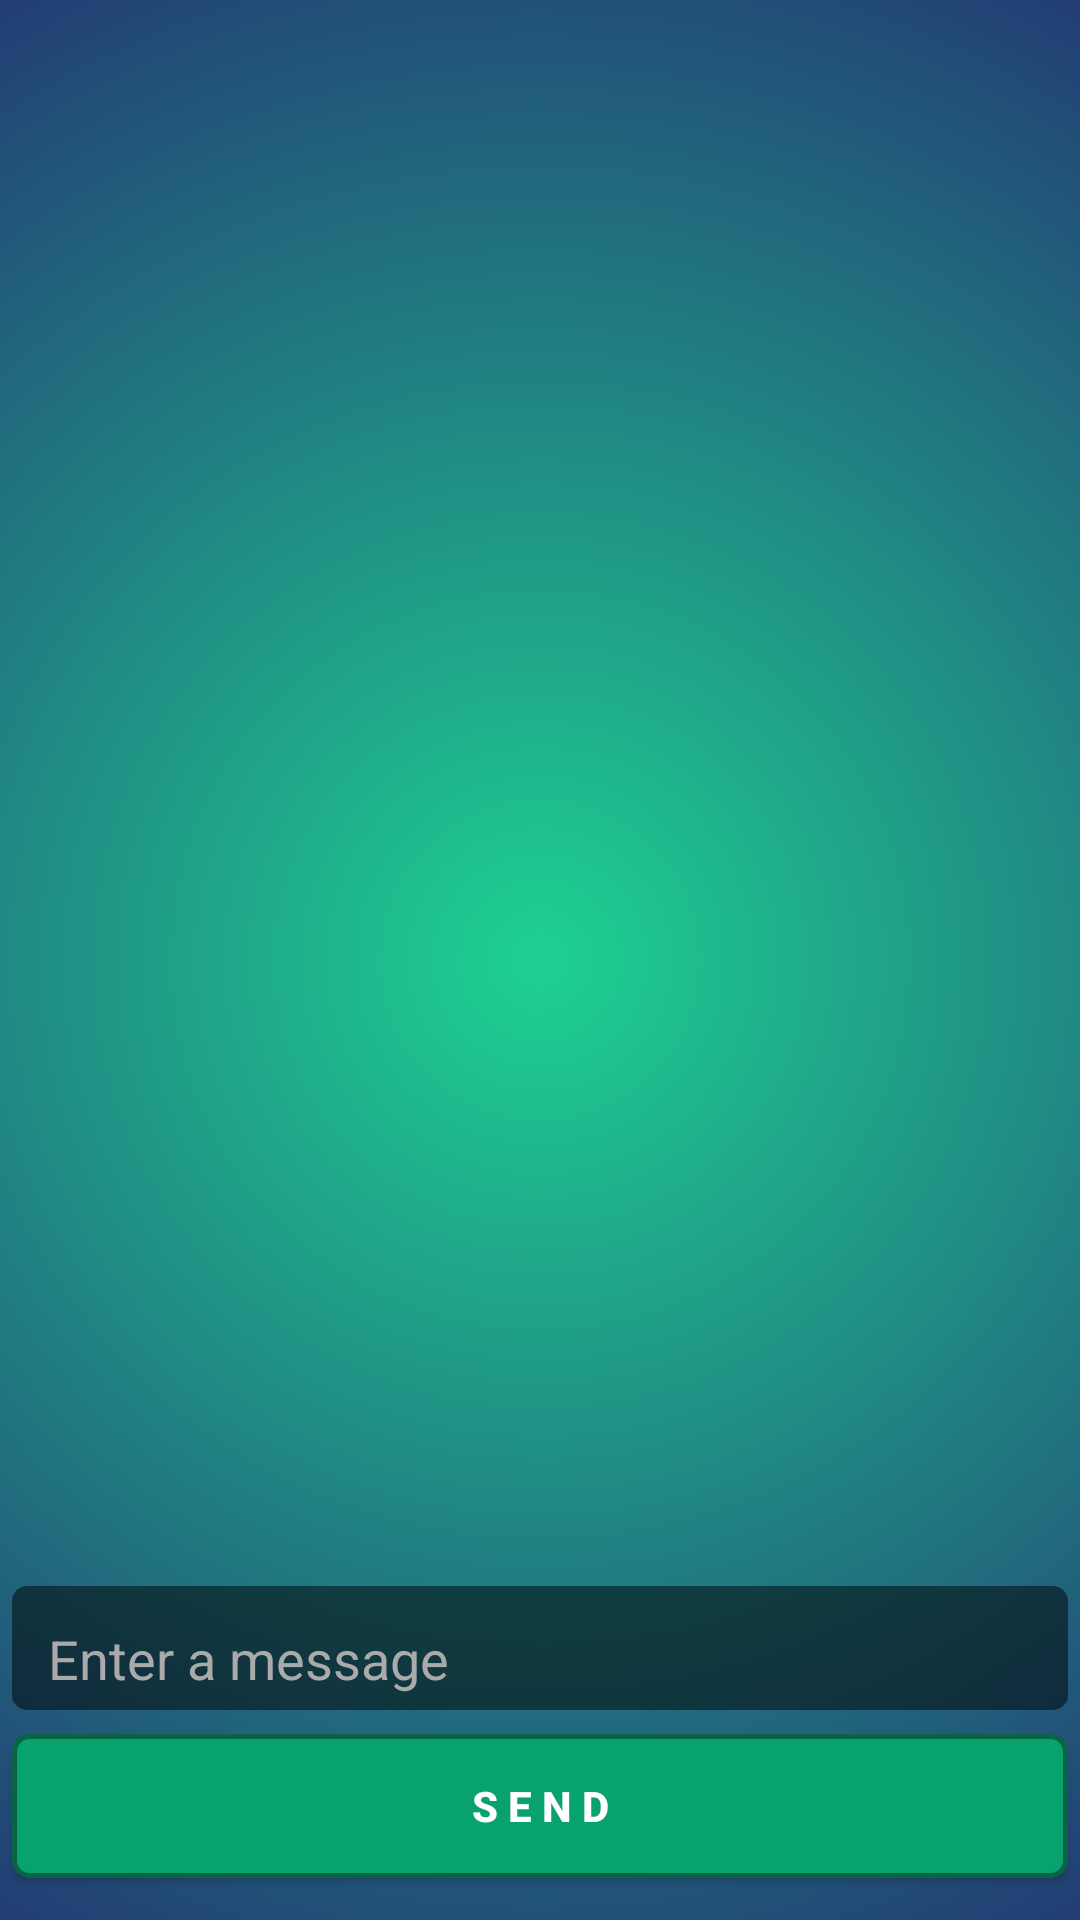

Android layout source for this screen:
<!-- AndroidManifest.xml: application theme AppTheme -->
<!-- res/layout/activity_counselor_chat_room.xml -->
<?xml version="1.0" encoding="utf-8"?>
<RelativeLayout
    android:layout_width="match_parent"
    android:layout_height="match_parent"
    android:background="?attr/backgroundcolor"
    xmlns:android="http://schemas.android.com/apk/res/android">

    <android.support.v7.widget.RecyclerView
        android:layout_marginBottom="10dp"
        android:id="@+id/counselor_recycler_view"
        android:layout_width="match_parent"
        android:layout_height="200dp"
        android:textColor="?attr/textcolor"/>

    <LinearLayout
        android:id="@+id/my_layout"
        android:layout_width="match_parent"
        android:layout_height="wrap_content"
        android:layout_alignParentBottom="true"
        android:layout_alignParentStart="true"
        android:layout_marginBottom="10dp"
        android:orientation="vertical">

        <EditText
            android:textColorHint="@android:color/darker_gray"
            android:textColor="@android:color/white"
            android:layout_margin="4dp"
            android:background="@drawable/custom_edit_text"
            android:id="@+id/counselor_chat_message"
            android:layout_width="match_parent"
            android:layout_height="wrap_content"
            android:hint="Enter a message"

            />

        <Button
            android:background="@drawable/action_btn"
            android:layout_margin="4dp"
            android:id="@+id/counselor_send_message_button"
            android:layout_width="match_parent"
            android:layout_height="wrap_content"
            android:text="S E N D"
            android:textColor="?attr/buttontextcolor"
            android:textStyle="bold"

            />

    </LinearLayout>



</RelativeLayout>
<!-- resources referenced by this layout -->
<resources>
  <!-- drawable action_btn (drawable) -->
  <?xml version="1.0" encoding="utf-8"?>
  
  <selector xmlns:android="http://schemas.android.com/apk/res/android">
      <item android:state_pressed="true"
          android:drawable="@drawable/roundedbutton2"/>
      <item android:state_focused="true"
          android:drawable="@drawable/roundedbutton2"/>
      <item android:drawable="@drawable/roundedbutton"/>
  </selector>
  <!-- drawable custom_edit_text (drawable) -->
  <?xml version="1.0" encoding="utf-8"?>
  <shape xmlns:android="http://schemas.android.com/apk/res/android"
      android:shape="rectangle"
      >
      <corners android:radius="5dp"/>
      <solid android:color="#80000000"/>
      <padding android:bottom="5dp"
          android:top="12dp"
          android:left="12dp"
          android:right="12dp"
          />
  
  </shape>
  <style name="AppTheme" parent="Theme.AppCompat.Light.DarkActionBar">
          <item name="colorPrimary">#0E4B80</item>
          <item name="colorPrimaryDark">#0C3E69</item>
          <item name="colorAccent">#D3CFCF</item>
          <item name="backgroundcolor">@drawable/gradient</item>
          <item name="cardbackground">#ffffff</item>
          <item name="textcolor">#FFFFFF</item>
          <item name="tintcolor">#000000</item>
          <item name="buttoncolor">#08A26F</item>
          <item name="buttontextcolor">#FFFFFF</item>
          <item name="android:windowAnimationStyle">@style/WindowAnimationTransition</item>
      </style>
  <!-- drawable roundedbutton2 (drawable) -->
  <?xml version="1.0" encoding="utf-8"?>
  
  <shape xmlns:android="http://schemas.android.com/apk/res/android"
      android:shape="rectangle">
      <solid android:color="#0B365A" />
      <corners android:bottomRightRadius="5dp"
          android:bottomLeftRadius="5dp"
          android:topRightRadius="5dp"
          android:topLeftRadius="5dp"/>
  </shape>
  <!-- drawable roundedbutton (drawable) -->
  <?xml version="1.0" encoding="utf-8"?>
  
  <shape xmlns:android="http://schemas.android.com/apk/res/android"
      android:shape="rectangle">
      <solid android:color="?attr/buttoncolor" />
      <corners android:bottomRightRadius="5dp"
          android:bottomLeftRadius="5dp"
          android:topRightRadius="5dp"
          android:topLeftRadius="5dp"/>
      <stroke android:width="5px" android:color="#096446" />
  </shape>
  <!-- drawable gradient (drawable) -->
  <?xml version="1.0" encoding="utf-8"?>
  
  <selector xmlns:android="http://schemas.android.com/apk/res/android">
      <item>
          <shape>
              <gradient
                  android:gradientRadius="120%p"
                  android:startColor="#1ED192"
                  android:endColor="#23236F"
                  android:type="radial" />
          </shape>
      </item>
  </selector>
  <style name="WindowAnimationTransition">
          <item name="android:windowEnterAnimation">@android:anim/fade_in</item>
          <item name="android:windowExitAnimation">@android:anim/fade_out</item>
      </style>
</resources>
